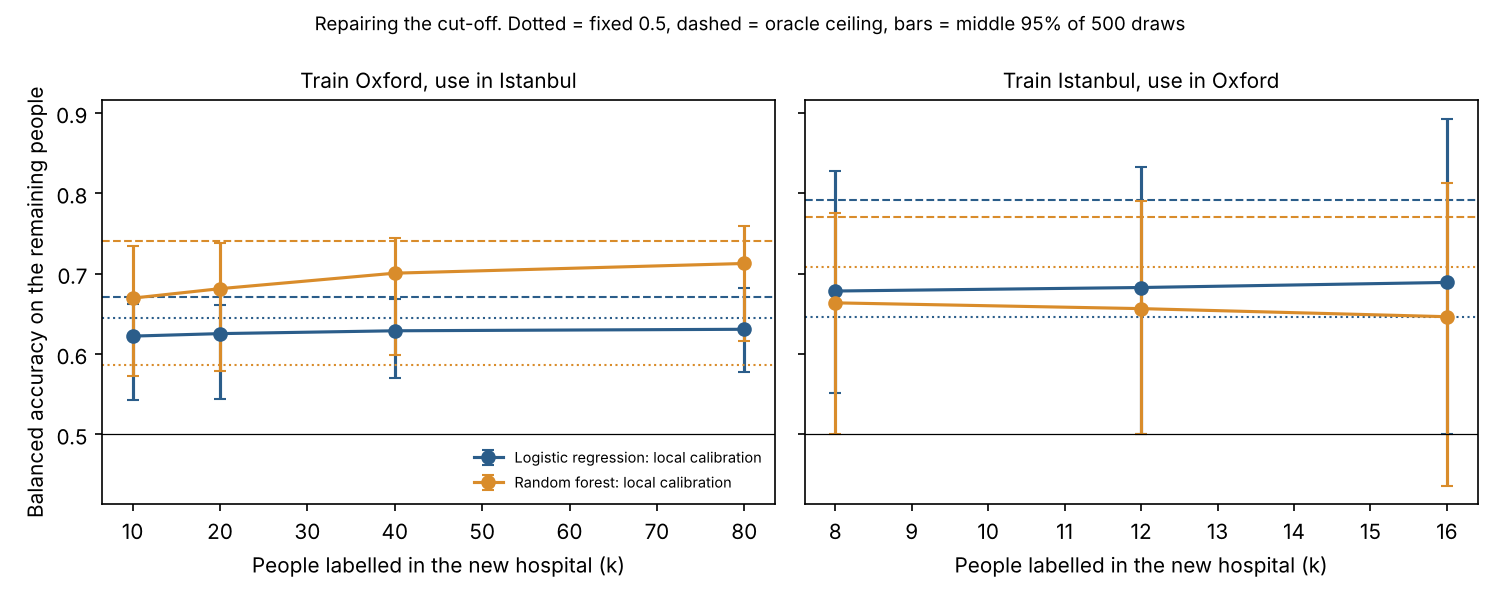

Values plotted in this chart, from the file beside it:
train, test, model, AUC, method, k labelled, cut-off, balanced acc, BA low, BA high, share flagged PD
Oxford, Istanbul, Logistic regression, 0.7101, a) fixed 0.5, 0, 0.5, 0.6446, , , 0.8095
Oxford, Istanbul, Logistic regression, 0.7101, b) tuned at home, 0, 0.6984, 0.6533, , , 0.6349
Oxford, Istanbul, Logistic regression, 0.7101, c) local calibration, 10, 0.7115, 0.6222, 0.5428, 0.6619, 0.6182
Oxford, Istanbul, Logistic regression, 0.7101, c) local calibration, 20, 0.7218, 0.6253, 0.5436, 0.6605, 0.6101
Oxford, Istanbul, Logistic regression, 0.7101, c) local calibration, 40, 0.7461, 0.6289, 0.5695, 0.6683, 0.6023
Oxford, Istanbul, Logistic regression, 0.7101, c) local calibration, 80, 0.7456, 0.6307, 0.5773, 0.6823, 0.592
Oxford, Istanbul, Logistic regression, 0.7101, d) oracle (all labels), 252, 0.7453, 0.671, , , 0.5833
Oxford, Istanbul, Random forest, 0.7773, a) fixed 0.5, 0, 0.5, 0.5858, , , 0.9405
Oxford, Istanbul, Random forest, 0.7773, b) tuned at home, 0, 0.8311, 0.6313, , , 0.2897
Oxford, Istanbul, Random forest, 0.7773, c) local calibration, 10, 0.7343, 0.6695, 0.5721, 0.7346, 0.6136
Oxford, Istanbul, Random forest, 0.7773, c) local calibration, 20, 0.7401, 0.6813, 0.5787, 0.7378, 0.6026
Oxford, Istanbul, Random forest, 0.7773, c) local calibration, 40, 0.7504, 0.7006, 0.5991, 0.7445, 0.582
Oxford, Istanbul, Random forest, 0.7773, c) local calibration, 80, 0.7536, 0.7127, 0.616, 0.7597, 0.565
Oxford, Istanbul, Random forest, 0.7773, d) oracle (all labels), 252, 0.759, 0.7412, , , 0.5317
Istanbul, Oxford, Logistic regression, 0.8281, a) fixed 0.5, 0, 0.5, 0.6458, , , 0.8438
Istanbul, Oxford, Logistic regression, 0.8281, b) tuned at home, 0, 0.4225, 0.6875, , , 0.9062
Istanbul, Oxford, Logistic regression, 0.8281, c) local calibration, 8, 0.606, 0.6784, 0.5514, 0.8277, 0.6482
Istanbul, Oxford, Logistic regression, 0.8281, c) local calibration, 12, 0.606, 0.6827, 0.5, 0.8333, 0.6282
Istanbul, Oxford, Logistic regression, 0.8281, c) local calibration, 16, 0.606, 0.6891, 0.5, 0.8929, 0.5895
Istanbul, Oxford, Logistic regression, 0.8281, d) oracle (all labels), 32, 0.5967, 0.7917, , , 0.6875
Istanbul, Oxford, Random forest, 0.8125, a) fixed 0.5, 0, 0.5, 0.7083, , , 0.5625
Istanbul, Oxford, Random forest, 0.8125, b) tuned at home, 0, 0.5145, 0.6875, , , 0.5312
Istanbul, Oxford, Random forest, 0.8125, c) local calibration, 8, 0.416, 0.6636, 0.5, 0.775, 0.6118
Istanbul, Oxford, Random forest, 0.8125, c) local calibration, 12, 0.4696, 0.6565, 0.5, 0.7901, 0.5915
Istanbul, Oxford, Random forest, 0.8125, c) local calibration, 16, 0.5022, 0.6464, 0.4359, 0.8132, 0.5723
Istanbul, Oxford, Random forest, 0.8125, d) oracle (all labels), 32, 0.5434, 0.7708, , , 0.4062
